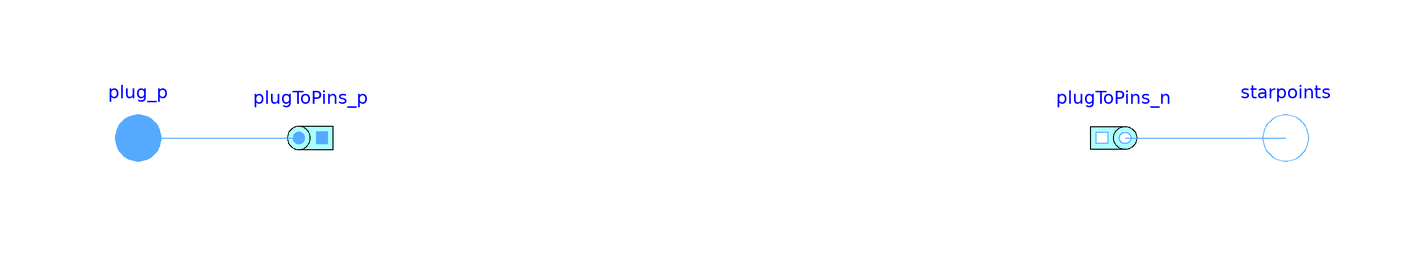

Above is the diagram view of the following Modelica model: its components placed by their Placement annotations and its connect equations drawn as lines.

model MStar "Star connection"
        parameter Integer m(final min=1) = 3 "Number of phases";
        final parameter Integer mBasic=integer(m/QuasiStaticFundamentalWave.MoveTo_Modelica.Functions.numberOfSymmetricBaseSystems(    m));
        final parameter Integer mSystems=integer(m/mBasic);
        Modelica.Electrical.QuasiStationary.MultiPhase.Interfaces.PositivePlug plug_p(final m=m)
          annotation (Placement(transformation(extent={{-110,-10},{-90,10}}, rotation=
                 0)));
        Modelica.Electrical.QuasiStationary.MultiPhase.Interfaces.NegativePlug starpoints(final m=
              mSystems)
          annotation (Placement(transformation(extent={{90,-10},{110,10}}, rotation=0)));
        Modelica.Electrical.QuasiStationary.MultiPhase.Basic.PlugToPins_p plugToPins_p(final m=m)
                                  annotation (Placement(transformation(extent={{-80,-10},
                  {-60,10}},      rotation=0)));
        Modelica.Electrical.QuasiStationary.MultiPhase.Basic.PlugToPins_n
          plugToPins_n(final m=mSystems)
          annotation (Placement(transformation(extent={{80,-10},{60,10}})));
      equation
        for k in 1:mSystems loop
          for j in 1:mBasic loop
            connect(plugToPins_p.pin_p[(k - 1)*mBasic + j], plugToPins_n.pin_n[k]);
          end for;
        end for;
        connect(plug_p, plugToPins_p.plug_p)
          annotation (Line(points={{-100,0},{-72,0}},              color={85,170,255}));
        connect(plugToPins_n.plug_n, starpoints) annotation (Line(
            points={{72,0},{100,0}},
            color={85,170,255},
            smooth=Smooth.None));
        annotation (Icon(graphics={
              Text(extent={{-150,60},{150,120}}, textString=
                                                    "%name",
                lineColor={0,0,255}),
              Line(
                points={{86,4},{6,4}},
                color={0,0,255},
                thickness=0.5),
              Line(
                points={{6,4},{-33,72}},
                color={0,0,255},
                thickness=0.5),
              Line(
                points={{6,4},{-32,-65}},
                color={0,0,255},
                thickness=0.5),
              Text(
                extent={{-100,-110},{100,-70}},
                lineColor={0,0,0},
                textString =                           "m=%m"),
              Line(points={{-90,0},{-40,0}}, color={0,0,255}),
              Line(points={{80,0},{90,0}}, color={0,0,255}),
              Line(
                points={{-6,-4},{-45,64}},
                color={0,0,255},
                thickness=0.5),
              Line(
                points={{74,-4},{-6,-4}},
                color={0,0,255},
                thickness=0.5),
              Line(
                points={{-6,-4},{-44,-73}},
                color={0,0,255},
                thickness=0.5)}),
        Documentation(info="<html>
<p>
Star (wye) connection of a multi phase circuit. The potentials at the star points are the same.
</p>
<h4>See also</h4>
<p>
<a href=\"modelica://Modelica.Electrical.QuasiStationary.MultiPhase.Basic.Delta\">Delta</a>
</p>
</html>"),Diagram(coordinateSystem(preserveAspectRatio=false, extent={{-100,-100},{100,
                  100}}), graphics));
      end MStar;